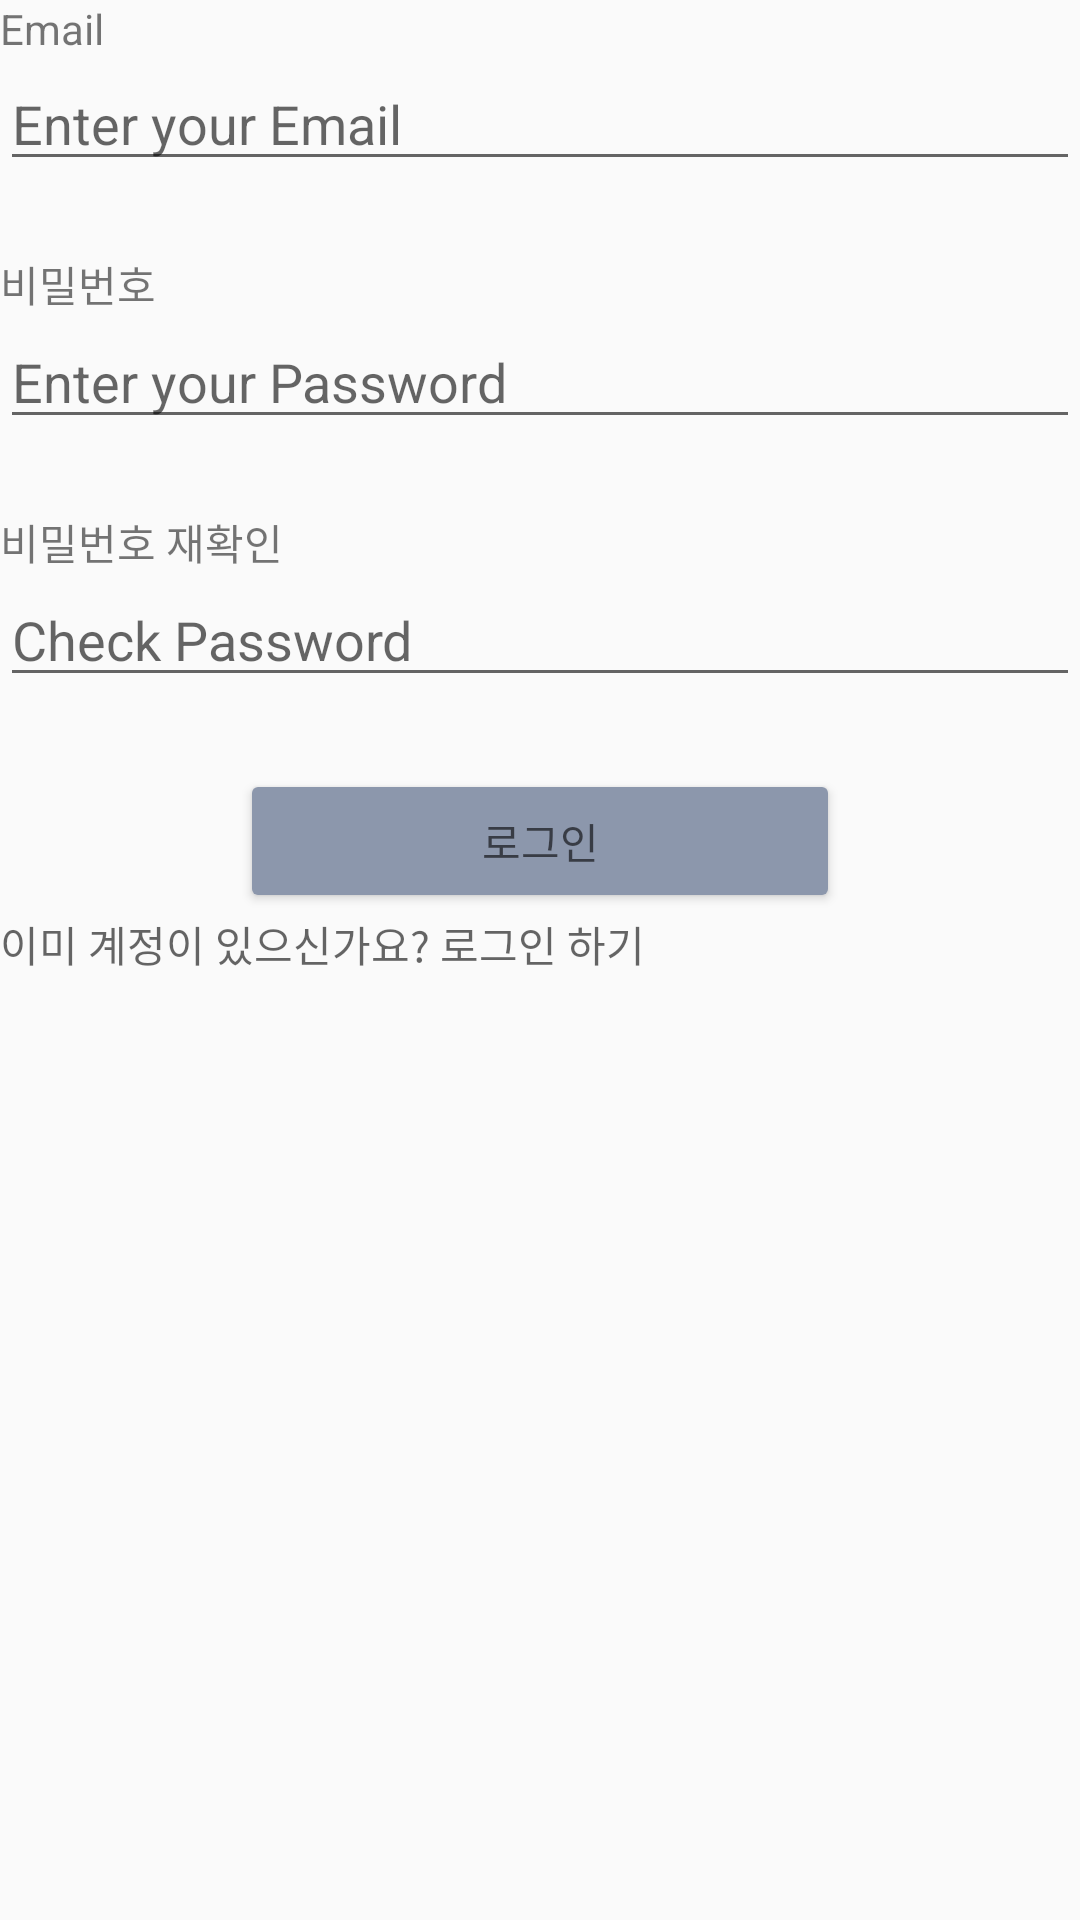

Reconstruct the res/layout file that produces this screen, plus the resources it refers to.
<!-- AndroidManifest.xml: application theme Theme.Where -->
<!-- res/layout/activity_sign_up.xml -->
<?xml version="1.0" encoding="utf-8"?>
<androidx.constraintlayout.widget.ConstraintLayout xmlns:android="http://schemas.android.com/apk/res/android"
    xmlns:app="http://schemas.android.com/apk/res-auto"
    xmlns:tools="http://schemas.android.com/tools"
    android:layout_width="match_parent"
    android:layout_height="match_parent"
    tools:context=".component.Sign_upActivity">


    <LinearLayout
        android:id="@+id/linearLayout3"
        android:layout_width="match_parent"
        android:layout_height="wrap_content"
        android:orientation="vertical"
        app:layout_constraintTop_toTopOf="parent"
        >

        <TextView
            android:layout_width="wrap_content"
            android:layout_height="wrap_content"
            android:text="Email" />

        <EditText
            android:id="@+id/join_email"
            android:layout_width="360dp"
            android:layout_height="wrap_content"
            android:layout_marginBottom="24dp"
            android:layout_gravity="center"
            android:ems="10"
            android:hint="Enter your Email" />

        <TextView
            android:layout_width="wrap_content"
            android:layout_height="wrap_content"
            android:text="비밀번호" />

        <EditText
            android:id="@+id/join_password"
            android:layout_width="360dp"
            android:layout_height="wrap_content"
            android:layout_marginBottom="24dp"
            android:layout_gravity="center"
            android:ems="10"
            android:hint="Enter your Password"
            android:inputType="textPassword" />

        <TextView
            android:layout_width="wrap_content"
            android:layout_height="wrap_content"
            android:text="비밀번호 재확인" />

        <EditText
            android:id="@+id/reconfirm"
            android:layout_width="360dp"
            android:layout_height="wrap_content"
            android:layout_marginBottom="24dp"
            android:layout_gravity="center"
            android:ems="10"
            android:hint="Check Password"
            android:inputType="textPassword" />

    </LinearLayout>

    <LinearLayout
        android:id="@+id/member"
        android:layout_width="match_parent"
        android:layout_height="wrap_content"
        android:orientation="vertical"
        app:layout_constraintTop_toBottomOf="@+id/linearLayout3"
        tools:layout_editor_absoluteX="16dp">

        <androidx.appcompat.widget.AppCompatButton
            android:id="@+id/join_button"
            android:layout_width="200dp"
            android:layout_height="wrap_content"
            android:backgroundTint="#8C97AC"
            android:layout_gravity="center"
            android:hint="로그인"
            tools:layout_editor_absoluteX="21dp"
            tools:layout_editor_absoluteY="553dp" />

        <TextView
            android:id="@+id/login_text"
            android:layout_width="wrap_content"
            android:layout_height="wrap_content"
            android:hint="이미 계정이 있으신가요? 로그인 하기" />
    </LinearLayout>

</androidx.constraintlayout.widget.ConstraintLayout>
<!-- resources referenced by this layout -->
<resources>
  <style name="Theme.Where" parent="Base.Theme.Where" />
  <style name="Base.Theme.Where" parent="Theme.AppCompat.Light.DarkActionBar">
          
          
      </style>
</resources>
